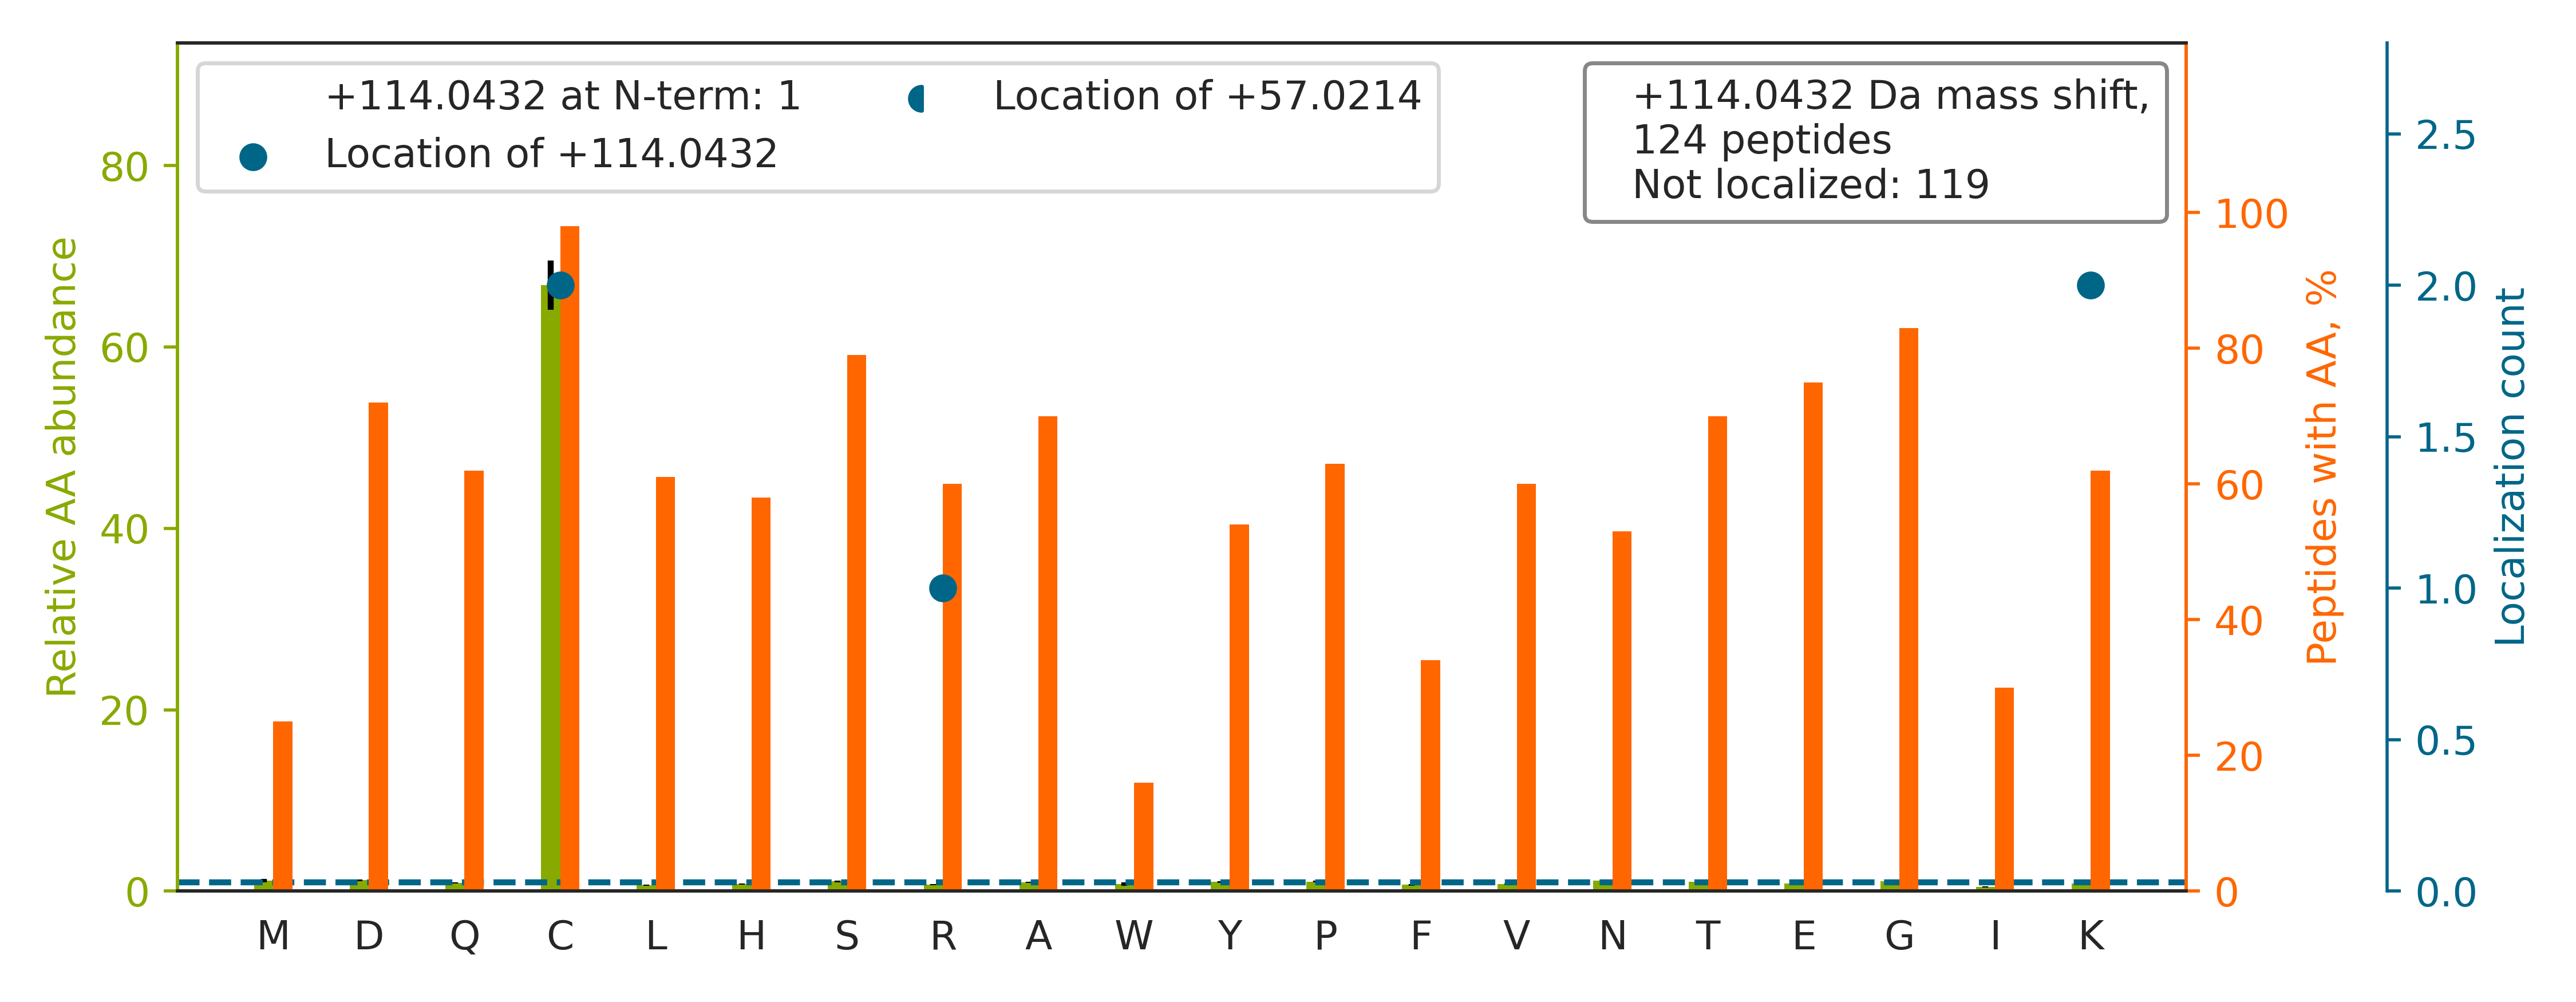

The table this chart was drawn from, first rows:
top isoform	localization score	spectrum
LCGACGNFDGDQTNDWHDSQEKPAMEK		man_11.13507.13507.3
VTNEGTTSTLTMNPVSFGNEHSYLCTATCESR		man_12.24216.24216.3
AVEETDAGLYTCNLHHHYCHLYESLAVR		man_14.20421.20421.3
DTDMDGVGDQCDNCPLEHNPDQLDSDSDR		man_15.18219.18219.3
YGSGQQCCYTADGTQLLTADSSGGSTPDRGHDWGAPPFR		man_16.20036.20036.4
GRVPAGQSYFVDFGSTECSCPPGGGK		man_20.21141.21141.2
KPVDEYKDCHLAQVPSHTVVAR		man_13.10924.10924.3
THTCPPCPAPELLGGPSVFLFPPKPK		man_18.29038.29038.3
VHTECCHGDLLECADDR		man_20.12276.12276.2
YGSGQQCCYTADGTQLLTADSSGGSTPDR		man_20.20256.20256.3
GSDRDGGADGMSAECECNIK		man_14.7285.7285.2
NQHIPQYCGSCWAHASTSAMADR		man_11.15653.15653.3
FESSMEECGGDLQGSIGTFTSPNYPNPNPHGR		man_16.17049.17049.4
HKVYACEVTHQGLSSPVTK		man_10.7953.7953.3
YVVVSHTAGSSCNTPASCQQQAR		man_19.7895.7895.2
KGVCEETSGAYEK		man_19.3057.3057.2
IQNTLHCCGVTDYRDWTDTNYYSEK		man_18.22247.22247.3
GVCEETSGAYEKTDTDGK		man_16.7886.7886.2
TFHETLDCCGSSTLTALTTSVLK		man_16.24000.24000.3
AVGDKLPECEADDGCPKPPEIAHGYVEHSVR		man_12.14883.14883.4
RPHCGWCAWGGQDGGGR		man_20.11267.11267.2
IEPLEVADEGTYSCHLHHHYCGLHER		man_20.15320.15320.3
EGSNSLICSCDYDGGSVHISK		man_16.14777.14777.2
VAQLEAQCQEPCKDTVQIHDITGK		man_17.15845.15845.3
KEDSCQLGYSAGPCMGMTSR		man_12.14706.14706.2
HLCHCEEGYILER		man_10.9871.9871.2
DKLAACLEGNCAEGLGTNYR		man_18.19771.19771.2
DFCGCHVAWSGSQLR		man_20.18944.18944.2
LRENELTYYCCK		man_19.13987.13987.2
HCETCISGFYGDPTNGGK		man_16.13430.13430.2
LREYYDQTAQMCCSK		man_18.11695.11695.2
DNCPTVPNSAQEDSDHDGQGDACDDDDDNDGVPDSR		man_11.10808.10808.3
LVRPEVDVMCTAFHDNEETFLKK		man_13.16628.16628.3
GGGQAANALAFGNSWQEETRPGCGATEPGDCPK		man_20.21455.21455.3
EDAGEYECHASNSQGQASASAK		man_20.3247.3247.3
LKECCEKPLLEK		man_15.6623.6623.2
NQASCGSCYSFASMGMLEAR		man_14.25150.25150.2
LVRPEVDVMCTAFHDNEETFLK		man_18.21040.21040.3
NTDEDKWGDACDNCR		man_10.5469.5469.2
VPNSDQKDSDGDGIGDACDNCPQK		man_14.5348.5348.3
DQGSCGSCWAFGAVEAISDR		man_20.29368.29368.2
WQQGNVFSCSVMHEALHNHYTQK		man_18.22294.22294.5
YRPPTFHVQSWYDEVKDFSYPYEHECNPYCPFR		man_20.28642.28642.5
HTWSNNLAVLECLQDVREPENEISSDCNHLLWNYK		man_20.28922.28922.4
VYDLHGSCSYVLAQVCHPKPGDEDFSIVLEK		man_20.26697.26697.5
SYSCQVTHEGSTVEK		man_14.5309.5309.2
KYSDASDCHGEDSQAFCEK		man_20.5502.5502.3
GSYECVCADGFTSMSDRPGK		man_20.17355.17355.3
YKAAFTECCQAADK		man_10.7185.7185.2
YLYVCHYCHEGNDPETK		man_15.11355.11355.3
ANQGDEACTHCPINSR		man_20.3266.3266.2
AMVGSDVELSCACPEGSR		man_20.16995.16995.2
GCSLNCVDDSQDYYVGKK		man_16.13001.13001.2
VHTECCHGDLLECADDRADLAK		man_20.14362.14362.3
TLSDYNIQK[+114]ESTLHLVLR	0.3606	man_20.23149.23149.4
SHCIAEVENDEMPADLPSLAADFVESK		man_19.27365.27365.3
IYVDAVINHMCGNAVSAGTSSTCGSYFNPGSR		man_12.25438.25438.3
HCCVSYLQEK		man_20.7811.7811.2
GVSLRPIGASCRDDSECITR		man_20.13381.13381.3
LEDGVQACHATGCGR		man_19.4645.4645.2
... 64 more rows
